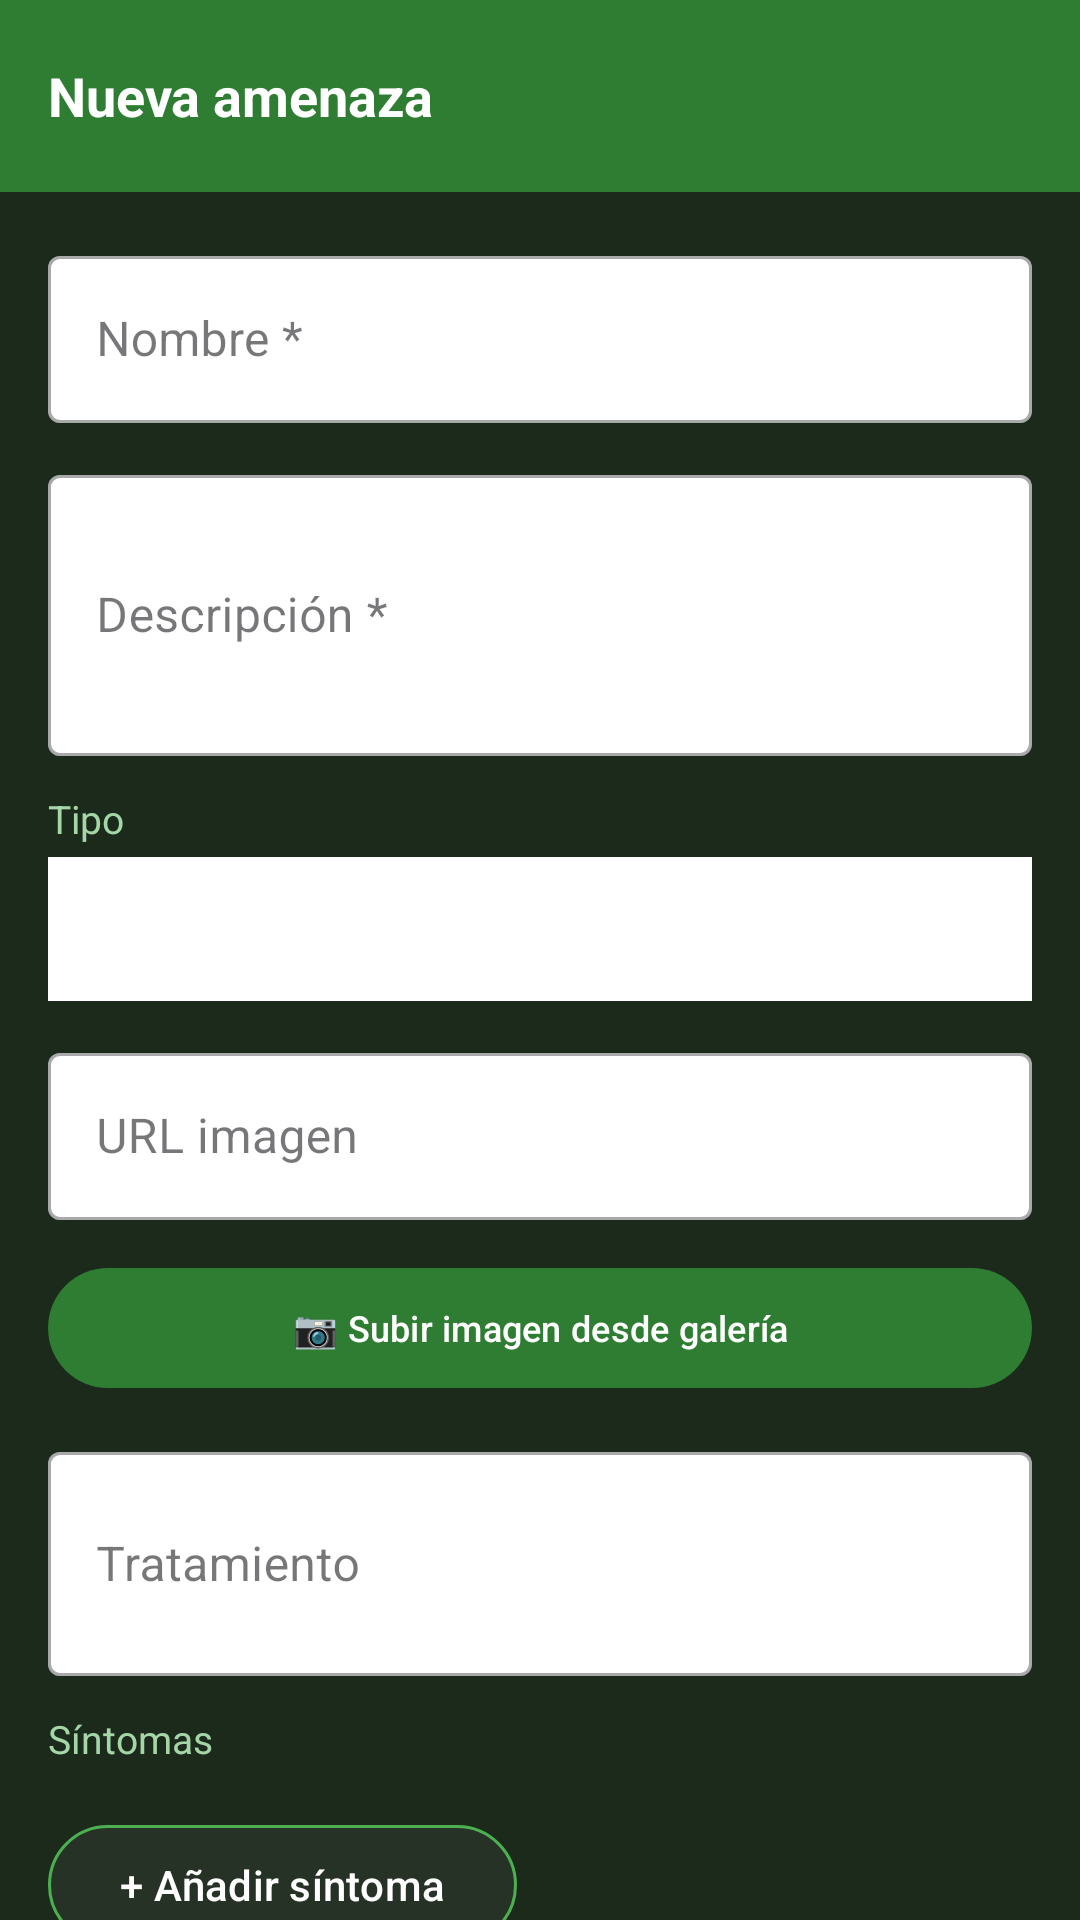

Android layout source for this screen:
<!-- AndroidManifest.xml: application theme Theme.ProyectoFinal -->
<!-- res/layout/activity_amenaza_form.xml -->
<?xml version="1.0" encoding="utf-8"?>
<LinearLayout
    xmlns:android="http://schemas.android.com/apk/res/android"
    xmlns:app="http://schemas.android.com/apk/res-auto"
    android:layout_width="match_parent"
    android:layout_height="match_parent"
    android:orientation="vertical"
    android:background="#1B2A1B">

    
    <LinearLayout
        android:layout_width="match_parent"
        android:layout_height="64dp"
        android:background="#2E7D32"
        android:gravity="center_vertical"
        android:paddingStart="8dp"
        android:orientation="horizontal">

        <TextView
            android:id="@+id/txtTituloAmenazaForm"
            android:layout_width="wrap_content"
            android:layout_height="wrap_content"
            android:text="Nueva amenaza"
            android:textColor="#FFFFFF"
            android:textSize="18sp"
            android:textStyle="bold"
            android:layout_marginStart="8dp" />

    </LinearLayout>

    
    <androidx.core.widget.NestedScrollView
        android:layout_width="match_parent"
        android:layout_height="match_parent">

        <LinearLayout
            android:layout_width="match_parent"
            android:layout_height="wrap_content"
            android:orientation="vertical"
            android:padding="16dp">

            <com.google.android.material.textfield.TextInputLayout
                android:layout_width="match_parent"
                android:layout_height="wrap_content"
                android:layout_marginBottom="12dp"
                android:hint="Nombre *"
                style="@style/Widget.MaterialComponents.TextInputLayout.OutlinedBox"
                app:boxBackgroundColor="@color/white">
                <com.google.android.material.textfield.TextInputEditText
                    android:id="@+id/etAmenazaNombre"
                    android:layout_width="match_parent"
                    android:layout_height="wrap_content" />
            </com.google.android.material.textfield.TextInputLayout>

            <com.google.android.material.textfield.TextInputLayout
                android:layout_width="match_parent"
                android:layout_height="wrap_content"
                android:layout_marginBottom="12dp"
                android:hint="Descripción *"
                style="@style/Widget.MaterialComponents.TextInputLayout.OutlinedBox"
                app:boxBackgroundColor="@color/white">
                <com.google.android.material.textfield.TextInputEditText
                    android:id="@+id/etAmenazaDescripcion"
                    android:layout_width="match_parent"
                    android:layout_height="wrap_content"
                    android:minLines="3"
                    android:inputType="textMultiLine"
                    />
            </com.google.android.material.textfield.TextInputLayout>

            <TextView
                android:layout_width="match_parent"
                android:layout_height="wrap_content"
                android:text="Tipo"
                android:textColor="#A5D6A7"
                android:textSize="13sp"
                android:layout_marginBottom="4dp" />

            <Spinner
                android:id="@+id/spinnerAmenazaTipo"
                android:layout_width="match_parent"
                android:layout_height="48dp"
                android:background="@color/white"
                android:layout_marginBottom="12dp" />

            <com.google.android.material.textfield.TextInputLayout
                android:layout_width="match_parent"
                android:layout_height="wrap_content"
                android:layout_marginBottom="12dp"
                android:hint="URL imagen"
                style="@style/Widget.MaterialComponents.TextInputLayout.OutlinedBox"
                app:boxBackgroundColor="@color/white">
                <com.google.android.material.textfield.TextInputEditText
                    android:id="@+id/etAmenazaImagen"
                    android:layout_width="match_parent"
                    android:layout_height="wrap_content"
                    />
            </com.google.android.material.textfield.TextInputLayout>

            <ProgressBar
                android:id="@+id/progressSubidaImagen"
                style="?android:attr/progressBarStyleHorizontal"
                android:layout_width="match_parent"
                android:layout_height="wrap_content"
                android:layout_marginBottom="12dp"
                android:indeterminate="true"
                android:visibility="gone" />

            <LinearLayout
                android:layout_width="match_parent"
                android:layout_height="wrap_content"
                android:orientation="horizontal"
                android:gravity="center_vertical"
                android:layout_marginBottom="12dp">

                <com.google.android.material.button.MaterialButton
                    android:id="@+id/btnSubirImagenAmenaza"
                    android:layout_width="0dp"
                    android:layout_height="wrap_content"
                    android:layout_weight="1"
                    android:text="📷 Subir imagen desde galería"
                    android:textSize="12sp"
                    app:backgroundTint="#2E7D32" />

                <ImageView
                    android:id="@+id/imgPreviewAmenaza"
                    android:layout_width="80dp"
                    android:layout_height="80dp"
                    android:layout_marginStart="12dp"
                    android:scaleType="centerCrop"
                    android:contentDescription="Vista previa"
                    android:visibility="gone"
                    android:src="@drawable/ic_planta_placeholder" />
            </LinearLayout>

            <com.google.android.material.textfield.TextInputLayout
                android:layout_width="match_parent"
                android:layout_height="wrap_content"
                android:layout_marginBottom="12dp"
                android:hint="Tratamiento"
                style="@style/Widget.MaterialComponents.TextInputLayout.OutlinedBox"
                app:boxBackgroundColor="@color/white">
                <com.google.android.material.textfield.TextInputEditText
                    android:id="@+id/etAmenazaTratamiento"
                    android:layout_width="match_parent"
                    android:layout_height="wrap_content"
                    android:minLines="2"
                    android:inputType="textMultiLine"
                    />
            </com.google.android.material.textfield.TextInputLayout>

            <TextView
                android:layout_width="match_parent"
                android:layout_height="wrap_content"
                android:text="Síntomas"
                android:textColor="#A5D6A7"
                android:textSize="13sp"
                android:layout_marginBottom="8dp" />

            <LinearLayout
                android:id="@+id/listaSintomas"
                android:layout_width="match_parent"
                android:layout_height="wrap_content"
                android:orientation="vertical"
                android:layout_marginBottom="8dp" />

            <com.google.android.material.button.MaterialButton
                android:id="@+id/btnAgregarSintoma"
                android:layout_width="wrap_content"
                android:layout_height="wrap_content"
                android:text="+ Añadir síntoma"
                android:backgroundTint="#263226"
                android:layout_marginBottom="16dp"
                app:strokeColor="#4CAF50"
                app:strokeWidth="1dp" />

            <LinearLayout
                android:layout_width="match_parent"
                android:layout_height="wrap_content"
                android:orientation="horizontal"
                android:paddingBottom="16dp">

                <com.google.android.material.button.MaterialButton
                    android:id="@+id/btnAmenazaGuardar"
                    android:layout_width="0dp"
                    android:layout_height="wrap_content"
                    android:layout_weight="1"
                    android:text="Guardar"
                    android:backgroundTint="#2E7D32"
                    android:layout_marginEnd="8dp"
                    app:cornerRadius="10dp" />

                <com.google.android.material.button.MaterialButton
                    android:id="@+id/btnAmenazaCancelar"
                    android:layout_width="0dp"
                    android:layout_height="wrap_content"
                    android:layout_weight="1"
                    android:text="Cancelar"
                    android:backgroundTint="#555555"
                    app:cornerRadius="10dp" />

            </LinearLayout>

        </LinearLayout>
    </androidx.core.widget.NestedScrollView>

</LinearLayout>
<!-- resources referenced by this layout -->
<resources>
  <!-- drawable ic_planta_placeholder (drawable) -->
  <?xml version="1.0" encoding="utf-8"?>
  <vector xmlns:android="http://schemas.android.com/apk/res/android"
      android:width="96dp"
      android:height="96dp"
      android:viewportWidth="96"
      android:viewportHeight="96">
  
      
      <path
          android:fillColor="#2E7D32"
          android:pathData="M48,4 C70.1,4 88,21.9 88,44 C88,66.1 70.1,84 48,84 C25.9,84 8,66.1 8,44 C8,21.9 25.9,4 48,4 Z" />
  
      
      <path
          android:fillColor="#FFFFFF"
          android:pathData="M48,30 L60,18 L64,22 L58,28 C61,28 64,30 65,33 C67,38 64,44 58,46 L40,64 L30,54 Z" />
  
  </vector>
  <style name="Theme.ProyectoFinal" parent="Base.Theme.ProyectoFinal" />
  <style name="Base.Theme.ProyectoFinal" parent="Theme.Material3.Light.NoActionBar">
      </style>
  <!-- not gathered from this repository: default colours our renderer supplied (Android Studio template values) -->
  <color name="white">#FFFFFFFF</color>
</resources>
